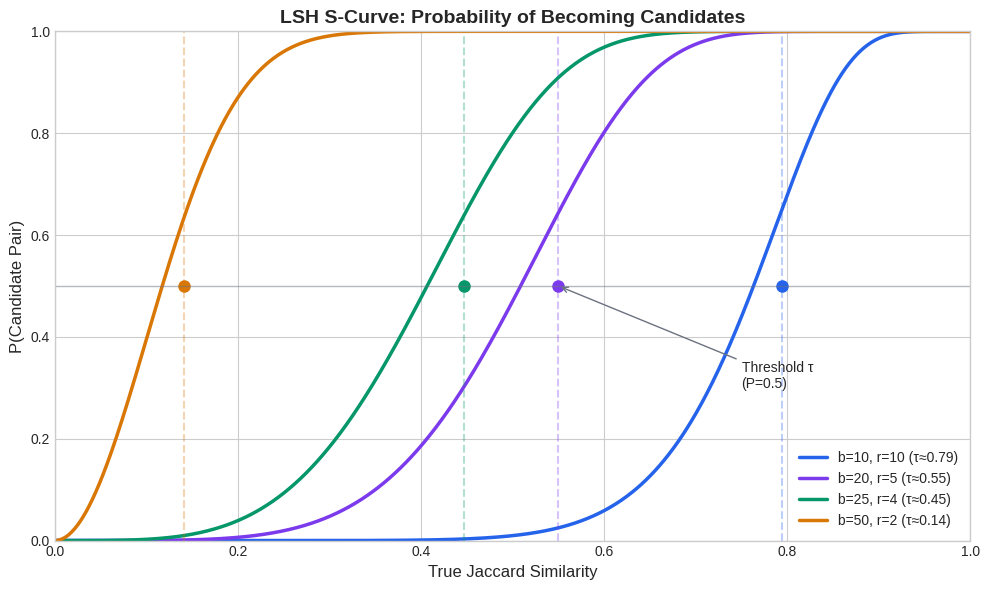
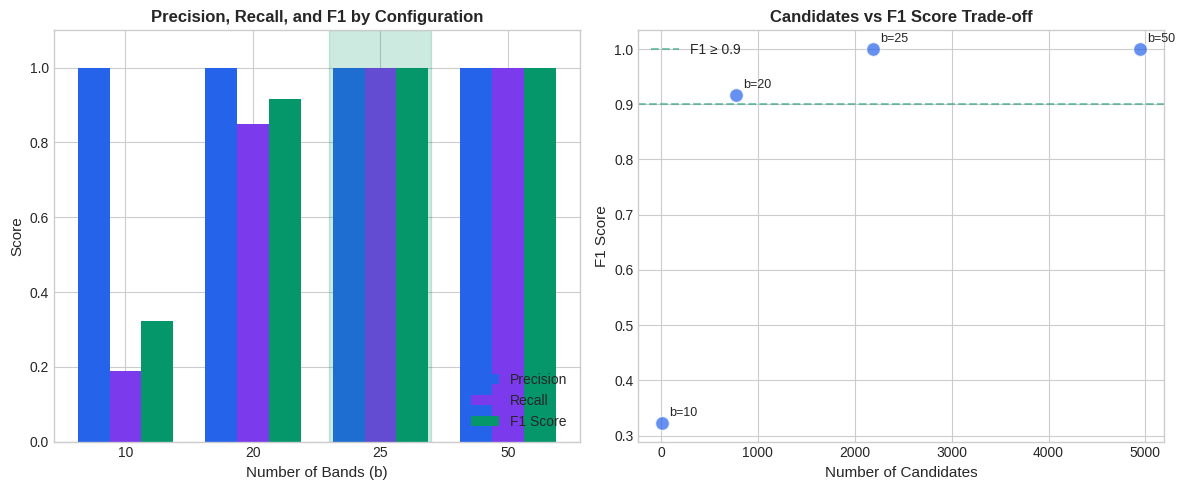
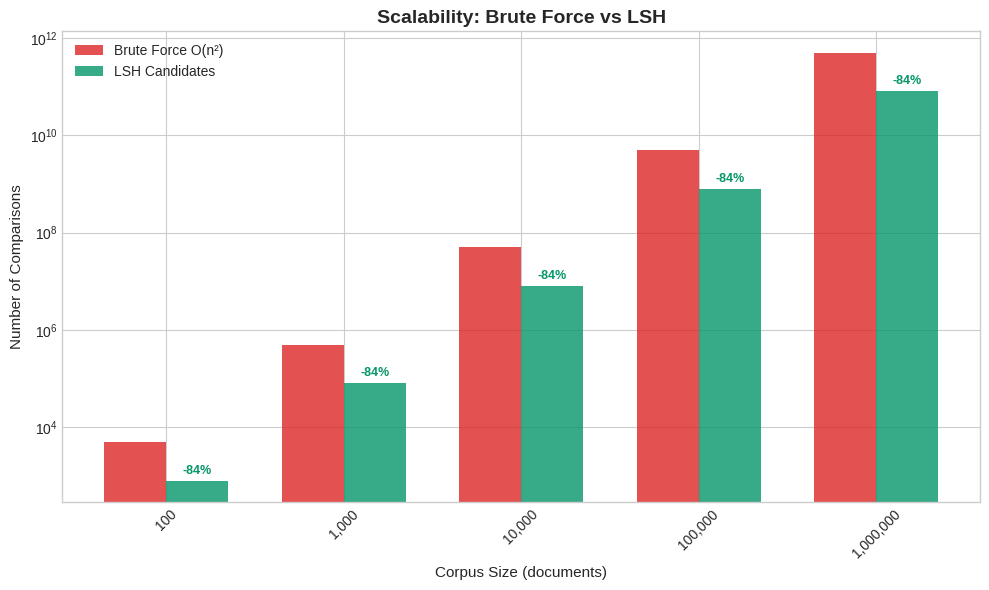
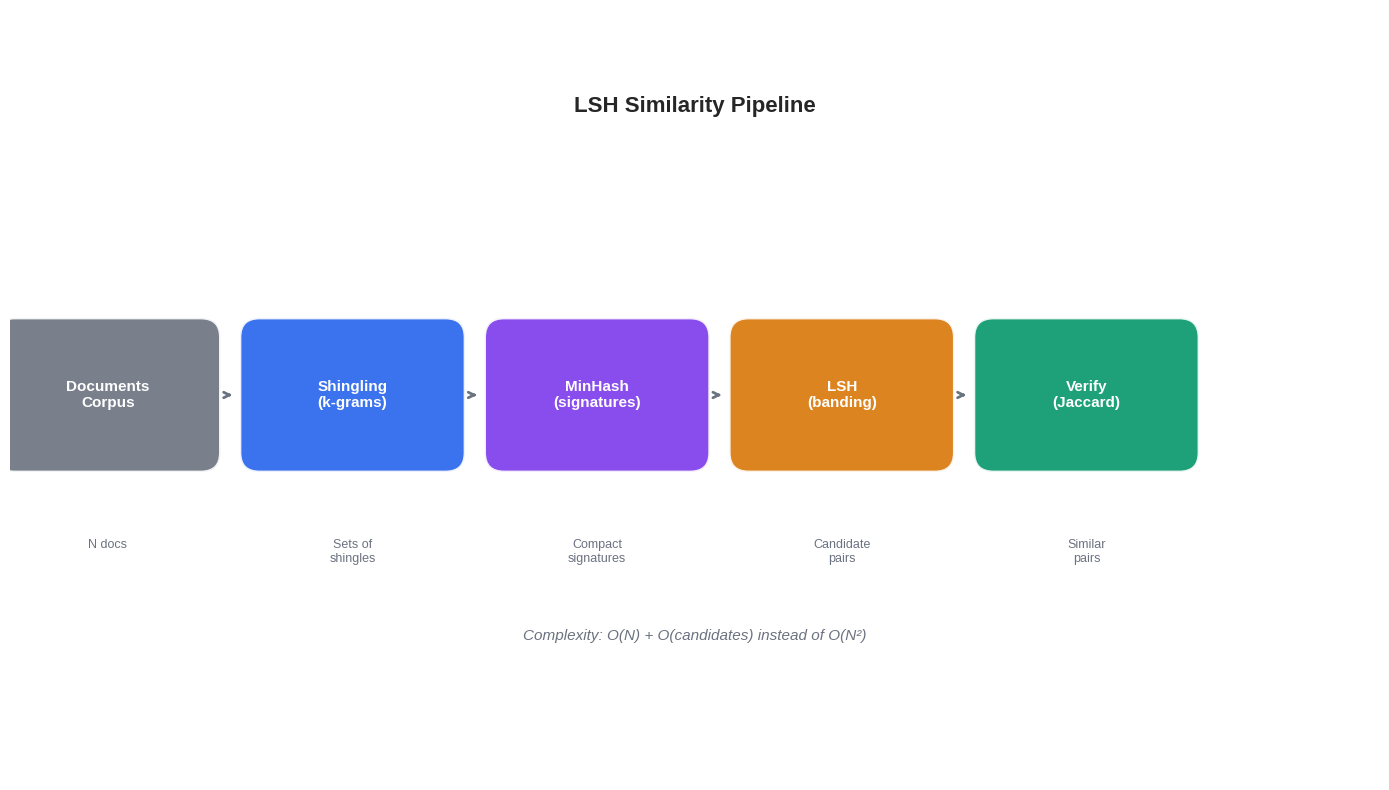
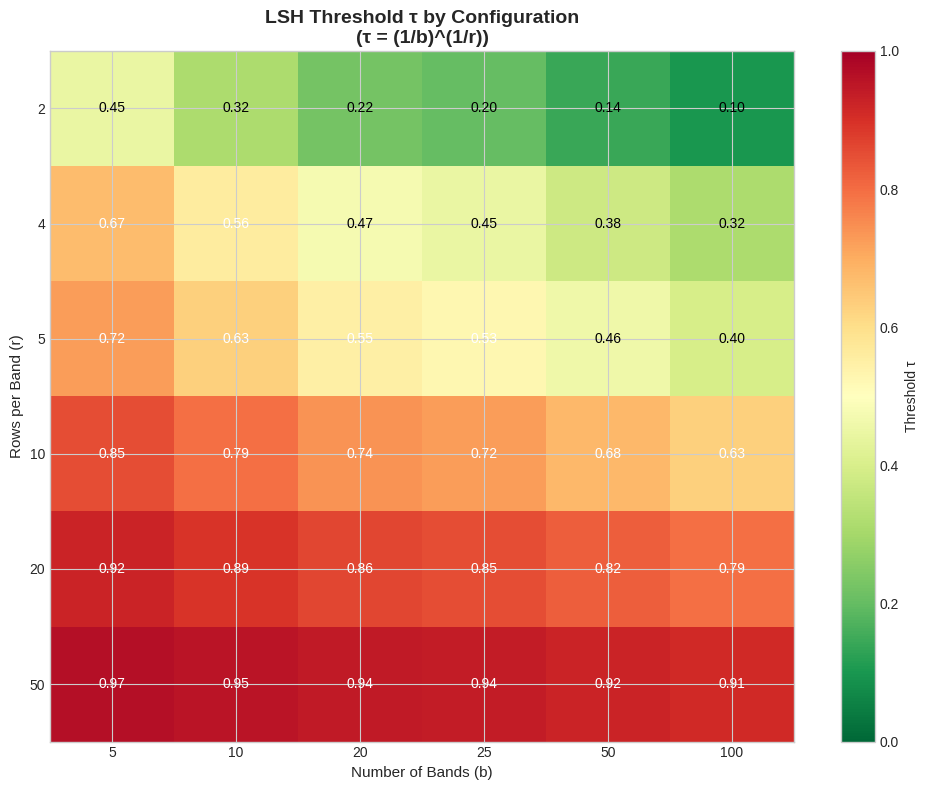
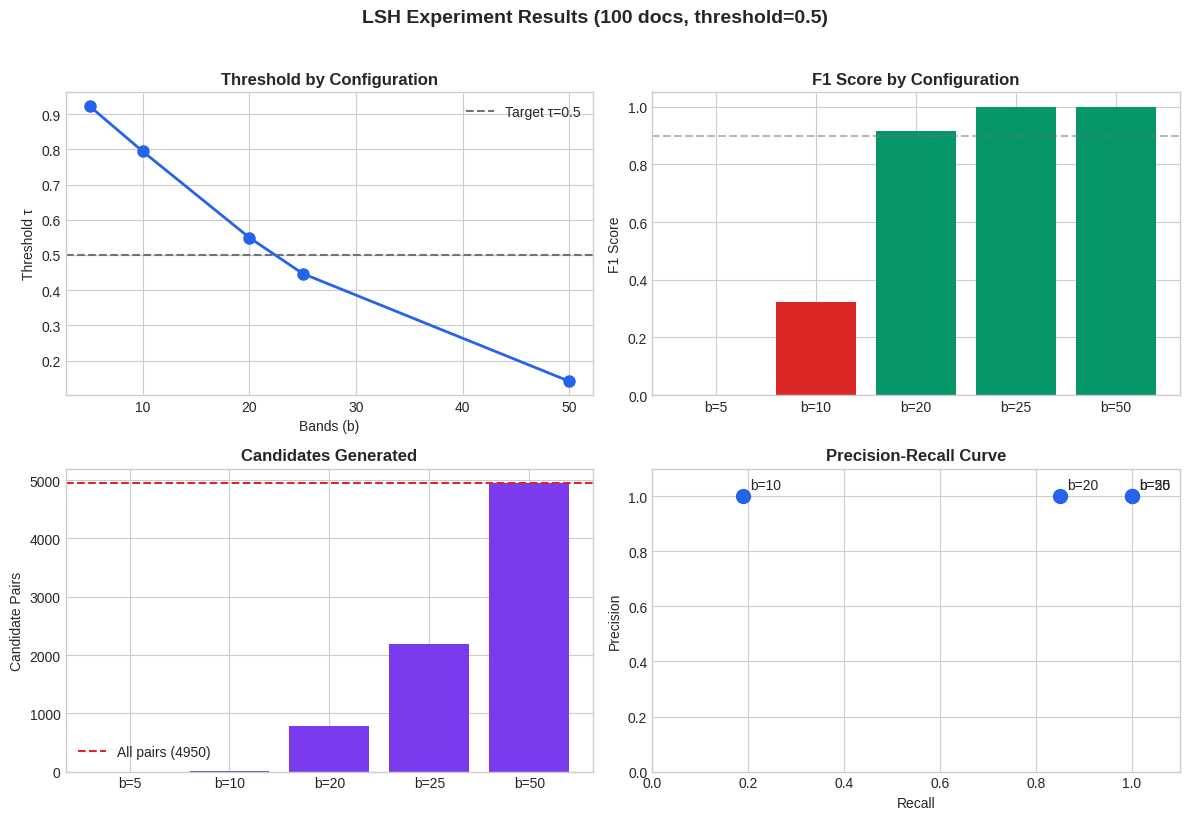

The matplotlib source for these figures, in order:
"""
Visualization module for LSH pipeline analysis.

Generates charts and diagrams for documentation and analysis.
"""

import os
from typing import List, Tuple

import matplotlib.patches as mpatches
import matplotlib.pyplot as plt
import numpy as np

# Set style for all plots
plt.style.use("seaborn-v0_8-whitegrid")
COLORS = {
    "primary": "#2563eb",  # Blue
    "secondary": "#7c3aed",  # Purple
    "success": "#059669",  # Green
    "warning": "#d97706",  # Orange
    "danger": "#dc2626",  # Red
    "gray": "#6b7280",
}


def s_curve_probability(s: float, b: int, r: int) -> float:
    """Calculate probability of becoming candidates given similarity s."""
    return 1 - (1 - s**r) ** b


def lsh_threshold(b: int, r: int) -> float:
    """Calculate the threshold where P(candidate) = 0.5."""
    return float((1 / b) ** (1 / r))


def plot_s_curve(
    configs: List[Tuple[int, int]],
    output_path: str = "docs/images/s_curve.png",
    figsize: Tuple[int, int] = (10, 6),
) -> str:
    """
    Plot S-curve for different band/row configurations.

    Args:
        configs: List of (bands, rows) tuples
        output_path: Path to save the figure
        figsize: Figure size

    Returns:
        Path to saved figure
    """
    fig, ax = plt.subplots(figsize=figsize)

    similarities = np.linspace(0, 1, 1000)
    colors = [COLORS["primary"], COLORS["secondary"], COLORS["success"], COLORS["warning"]]

    for i, (b, r) in enumerate(configs):
        probs = [s_curve_probability(s, b, r) for s in similarities]
        threshold = lsh_threshold(b, r)
        color = colors[i % len(colors)]

        ax.plot(
            similarities,
            probs,
            label=f"b={b}, r={r} (τ≈{threshold:.2f})",
            linewidth=2.5,
            color=color,
        )

        # Mark threshold point
        ax.plot(threshold, 0.5, "o", color=color, markersize=8)
        ax.axvline(x=threshold, color=color, linestyle="--", alpha=0.3)

    ax.axhline(y=0.5, color=COLORS["gray"], linestyle="-", alpha=0.5, linewidth=1)
    ax.set_xlabel("True Jaccard Similarity", fontsize=12)
    ax.set_ylabel("P(Candidate Pair)", fontsize=12)
    ax.set_title("LSH S-Curve: Probability of Becoming Candidates", fontsize=14, fontweight="bold")
    ax.legend(loc="lower right", fontsize=10)
    ax.set_xlim(0, 1)
    ax.set_ylim(0, 1)

    # Add annotation
    ax.annotate(
        "Threshold τ\n(P=0.5)",
        xy=(0.55, 0.5),
        xytext=(0.75, 0.3),
        fontsize=10,
        arrowprops=dict(arrowstyle="->", color=COLORS["gray"]),
    )

    plt.tight_layout()
    os.makedirs(os.path.dirname(output_path), exist_ok=True)
    plt.savefig(output_path, dpi=150, bbox_inches="tight", facecolor="white")
    plt.close()

    return output_path


def plot_metrics_comparison(
    results: List[dict],
    output_path: str = "docs/images/metrics_comparison.png",
    figsize: Tuple[int, int] = (12, 5),
) -> str:
    """
    Plot precision, recall, and F1 for different configurations.

    Args:
        results: List of dicts with keys: bands, precision, recall, f1, candidates
        output_path: Path to save the figure

    Returns:
        Path to saved figure
    """
    fig, axes = plt.subplots(1, 2, figsize=figsize)

    bands = [r["bands"] for r in results]
    precision = [r["precision"] for r in results]
    recall = [r["recall"] for r in results]
    f1 = [r["f1"] for r in results]
    candidates = [r["candidates"] for r in results]

    # Left plot: Metrics
    ax1 = axes[0]
    x = np.arange(len(bands))
    width = 0.25

    ax1.bar(x - width, precision, width, label="Precision", color=COLORS["primary"])
    ax1.bar(x, recall, width, label="Recall", color=COLORS["secondary"])
    ax1.bar(x + width, f1, width, label="F1 Score", color=COLORS["success"])

    ax1.set_xlabel("Number of Bands (b)", fontsize=11)
    ax1.set_ylabel("Score", fontsize=11)
    ax1.set_title("Precision, Recall, and F1 by Configuration", fontsize=12, fontweight="bold")
    ax1.set_xticks(x)
    ax1.set_xticklabels([str(b) for b in bands])
    ax1.legend(loc="lower right")
    ax1.set_ylim(0, 1.1)

    # Highlight optimal
    optimal_idx = np.argmax(f1)
    ax1.axvspan(optimal_idx - 0.4, optimal_idx + 0.4, alpha=0.2, color=COLORS["success"])

    # Right plot: Candidates vs F1
    ax2 = axes[1]
    ax2.scatter(candidates, f1, s=100, c=COLORS["primary"], alpha=0.7, edgecolors="white")

    for i, (c, score, b) in enumerate(zip(candidates, f1, bands)):
        ax2.annotate(f"b={b}", (c, score), textcoords="offset points", xytext=(5, 5), fontsize=9)

    ax2.set_xlabel("Number of Candidates", fontsize=11)
    ax2.set_ylabel("F1 Score", fontsize=11)
    ax2.set_title("Candidates vs F1 Score Trade-off", fontsize=12, fontweight="bold")

    # Highlight optimal region
    ax2.axhline(y=0.9, color=COLORS["success"], linestyle="--", alpha=0.5, label="F1 ≥ 0.9")
    ax2.legend()

    plt.tight_layout()
    os.makedirs(os.path.dirname(output_path), exist_ok=True)
    plt.savefig(output_path, dpi=150, bbox_inches="tight", facecolor="white")
    plt.close()

    return output_path


def plot_scalability(
    output_path: str = "docs/images/scalability.png",
    figsize: Tuple[int, int] = (10, 6),
) -> str:
    """
    Plot scalability comparison: Brute Force vs LSH.

    Returns:
        Path to saved figure
    """
    fig, ax = plt.subplots(figsize=figsize)

    # Data points
    corpus_sizes = [100, 1000, 10000, 100000, 1000000]
    brute_force = [n * (n - 1) / 2 for n in corpus_sizes]
    lsh_candidates = [int(bf * 0.16) for bf in brute_force]  # ~84% reduction

    x = np.arange(len(corpus_sizes))
    width = 0.35

    ax.bar(
        x - width / 2,
        brute_force,
        width,
        label="Brute Force O(n²)",
        color=COLORS["danger"],
        alpha=0.8,
    )
    ax.bar(
        x + width / 2,
        lsh_candidates,
        width,
        label="LSH Candidates",
        color=COLORS["success"],
        alpha=0.8,
    )

    ax.set_xlabel("Corpus Size (documents)", fontsize=11)
    ax.set_ylabel("Number of Comparisons", fontsize=11)
    ax.set_title("Scalability: Brute Force vs LSH", fontsize=14, fontweight="bold")
    ax.set_xticks(x)
    ax.set_xticklabels([f"{n:,}" for n in corpus_sizes], rotation=45)
    ax.legend()
    ax.set_yscale("log")

    # Add reduction percentage labels
    for i, (bf, lsh) in enumerate(zip(brute_force, lsh_candidates)):
        reduction = (1 - lsh / bf) * 100
        ax.annotate(
            f"-{reduction:.0f}%",
            xy=(i + width / 2, lsh),
            xytext=(0, 5),
            textcoords="offset points",
            ha="center",
            fontsize=9,
            color=COLORS["success"],
            fontweight="bold",
        )

    plt.tight_layout()
    os.makedirs(os.path.dirname(output_path), exist_ok=True)
    plt.savefig(output_path, dpi=150, bbox_inches="tight", facecolor="white")
    plt.close()

    return output_path


def plot_pipeline_diagram(
    output_path: str = "docs/images/pipeline_diagram.png",
    figsize: Tuple[int, int] = (14, 8),
) -> str:
    """
    Create a visual pipeline diagram.

    Returns:
        Path to saved figure
    """
    fig, ax = plt.subplots(figsize=figsize)
    ax.set_xlim(0, 14)
    ax.set_ylim(0, 8)
    ax.axis("off")

    # Box properties
    box_height = 1.5
    box_width = 2.2
    y_center = 4

    stages = [
        ("Documents\nCorpus", COLORS["gray"], 1),
        ("Shingling\n(k-grams)", COLORS["primary"], 3.5),
        ("MinHash\n(signatures)", COLORS["secondary"], 6),
        ("LSH\n(banding)", COLORS["warning"], 8.5),
        ("Verify\n(Jaccard)", COLORS["success"], 11),
    ]

    # Draw boxes and arrows
    for i, (label, color, x) in enumerate(stages):
        # Box
        rect = mpatches.FancyBboxPatch(
            (x - box_width / 2, y_center - box_height / 2),
            box_width,
            box_height,
            boxstyle="round,pad=0.05,rounding_size=0.2",
            facecolor=color,
            edgecolor="white",
            linewidth=2,
            alpha=0.9,
        )
        ax.add_patch(rect)

        # Label
        ax.text(
            x,
            y_center,
            label,
            ha="center",
            va="center",
            fontsize=11,
            color="white",
            fontweight="bold",
        )

        # Arrow to next stage
        if i < len(stages) - 1:
            next_x = stages[i + 1][2]
            ax.annotate(
                "",
                xy=(next_x - box_width / 2 - 0.1, y_center),
                xytext=(x + box_width / 2 + 0.1, y_center),
                arrowprops=dict(arrowstyle="->", color=COLORS["gray"], lw=2),
            )

    # Add descriptions below
    descriptions = [
        ("N docs", 1),
        ("Sets of\nshingles", 3.5),
        ("Compact\nsignatures", 6),
        ("Candidate\npairs", 8.5),
        ("Similar\npairs", 11),
    ]

    for desc, x in descriptions:
        ax.text(x, y_center - 1.5, desc, ha="center", va="top", fontsize=9, color=COLORS["gray"])

    # Title
    ax.text(
        7, 7, "LSH Similarity Pipeline", ha="center", va="center", fontsize=16, fontweight="bold"
    )

    # Complexity annotation
    ax.text(
        7,
        1.5,
        "Complexity: O(N) + O(candidates) instead of O(N²)",
        ha="center",
        va="center",
        fontsize=11,
        style="italic",
        color=COLORS["gray"],
    )

    plt.tight_layout()
    os.makedirs(os.path.dirname(output_path), exist_ok=True)
    plt.savefig(output_path, dpi=150, bbox_inches="tight", facecolor="white")
    plt.close()

    return output_path


def plot_threshold_heatmap(
    output_path: str = "docs/images/threshold_heatmap.png",
    figsize: Tuple[int, int] = (10, 8),
) -> str:
    """
    Create heatmap of thresholds for different b and r combinations.

    Returns:
        Path to saved figure
    """
    fig, ax = plt.subplots(figsize=figsize)

    bands_range = [5, 10, 20, 25, 50, 100]
    rows_range = [2, 4, 5, 10, 20, 50]

    # Calculate thresholds
    thresholds = np.zeros((len(rows_range), len(bands_range)))
    for i, r in enumerate(rows_range):
        for j, b in enumerate(bands_range):
            thresholds[i, j] = lsh_threshold(b, r)

    # Create heatmap
    im = ax.imshow(thresholds, cmap="RdYlGn_r", aspect="auto", vmin=0, vmax=1)

    # Labels
    ax.set_xticks(np.arange(len(bands_range)))
    ax.set_yticks(np.arange(len(rows_range)))
    ax.set_xticklabels([str(b) for b in bands_range])
    ax.set_yticklabels([str(r) for r in rows_range])
    ax.set_xlabel("Number of Bands (b)", fontsize=11)
    ax.set_ylabel("Rows per Band (r)", fontsize=11)
    ax.set_title(
        "LSH Threshold τ by Configuration\n(τ = (1/b)^(1/r))", fontsize=14, fontweight="bold"
    )

    # Add text annotations
    for i in range(len(rows_range)):
        for j in range(len(bands_range)):
            value = thresholds[i, j]
            color = "white" if value > 0.5 else "black"
            ax.text(j, i, f"{value:.2f}", ha="center", va="center", color=color, fontsize=10)

    # Colorbar
    plt.colorbar(im, ax=ax, label="Threshold τ")

    plt.tight_layout()
    os.makedirs(os.path.dirname(output_path), exist_ok=True)
    plt.savefig(output_path, dpi=150, bbox_inches="tight", facecolor="white")
    plt.close()

    return output_path


def plot_experiment_results(
    output_path: str = "docs/images/experiment_results.png",
    figsize: Tuple[int, int] = (12, 8),
) -> str:
    """
    Create comprehensive experiment results visualization.

    Returns:
        Path to saved figure
    """
    fig, axes = plt.subplots(2, 2, figsize=figsize)

    # Experiment data
    configs = [
        {
            "b": 5,
            "r": 20,
            "threshold": 0.923,
            "precision": 0,
            "recall": 0,
            "f1": 0,
            "candidates": 0,
        },
        {
            "b": 10,
            "r": 10,
            "threshold": 0.794,
            "precision": 1.0,
            "recall": 0.19,
            "f1": 0.323,
            "candidates": 12,
        },
        {
            "b": 20,
            "r": 5,
            "threshold": 0.549,
            "precision": 1.0,
            "recall": 0.85,
            "f1": 0.917,
            "candidates": 775,
        },
        {
            "b": 25,
            "r": 4,
            "threshold": 0.447,
            "precision": 1.0,
            "recall": 1.0,
            "f1": 1.0,
            "candidates": 2187,
        },
        {
            "b": 50,
            "r": 2,
            "threshold": 0.141,
            "precision": 1.0,
            "recall": 1.0,
            "f1": 1.0,
            "candidates": 4947,
        },
    ]

    bands = [c["b"] for c in configs]

    # Plot 1: Threshold vs Bands
    ax1 = axes[0, 0]
    thresholds = [c["threshold"] for c in configs]
    ax1.plot(bands, thresholds, "o-", color=COLORS["primary"], linewidth=2, markersize=8)
    ax1.axhline(y=0.5, color=COLORS["gray"], linestyle="--", label="Target τ=0.5")
    ax1.set_xlabel("Bands (b)")
    ax1.set_ylabel("Threshold τ")
    ax1.set_title("Threshold by Configuration", fontweight="bold")
    ax1.legend()

    # Plot 2: F1 Score
    ax2 = axes[0, 1]
    f1_scores = [c["f1"] for c in configs]
    colors = [
        COLORS["success"] if f >= 0.9 else COLORS["warning"] if f >= 0.5 else COLORS["danger"]
        for f in f1_scores
    ]
    ax2.bar(range(len(bands)), f1_scores, color=colors)
    ax2.set_xticks(range(len(bands)))
    ax2.set_xticklabels([f"b={b}" for b in bands])
    ax2.set_ylabel("F1 Score")
    ax2.set_title("F1 Score by Configuration", fontweight="bold")
    ax2.axhline(y=0.9, color=COLORS["gray"], linestyle="--", alpha=0.5)

    # Plot 3: Candidates
    ax3 = axes[1, 0]
    candidates = [c["candidates"] for c in configs]
    ax3.bar(range(len(bands)), candidates, color=COLORS["secondary"])
    ax3.set_xticks(range(len(bands)))
    ax3.set_xticklabels([f"b={b}" for b in bands])
    ax3.set_ylabel("Candidate Pairs")
    ax3.set_title("Candidates Generated", fontweight="bold")
    ax3.axhline(y=4950, color=COLORS["danger"], linestyle="--", label="All pairs (4950)")
    ax3.legend()

    # Plot 4: Precision-Recall
    ax4 = axes[1, 1]
    precision = [c["precision"] for c in configs if c["precision"] > 0]
    recall = [c["recall"] for c in configs if c["recall"] > 0]
    bands_filtered = [c["b"] for c in configs if c["precision"] > 0]
    ax4.scatter(recall, precision, s=100, c=COLORS["primary"])
    for i, b in enumerate(bands_filtered):
        ax4.annotate(f"b={b}", (recall[i], precision[i]), textcoords="offset points", xytext=(5, 5))
    ax4.set_xlabel("Recall")
    ax4.set_ylabel("Precision")
    ax4.set_title("Precision-Recall Curve", fontweight="bold")
    ax4.set_xlim(0, 1.1)
    ax4.set_ylim(0, 1.1)

    plt.suptitle(
        "LSH Experiment Results (100 docs, threshold=0.5)", fontsize=14, fontweight="bold", y=1.02
    )
    plt.tight_layout()
    os.makedirs(os.path.dirname(output_path), exist_ok=True)
    plt.savefig(output_path, dpi=150, bbox_inches="tight", facecolor="white")
    plt.close()

    return output_path


def generate_all_visualizations(output_dir: str = "docs/images") -> List[str]:
    """
    Generate all visualizations for documentation.

    Args:
        output_dir: Directory to save images

    Returns:
        List of paths to generated images
    """
    os.makedirs(output_dir, exist_ok=True)
    paths = []

    print("Generating visualizations...")

    # 1. S-Curve
    print("  - S-Curve probability chart...")
    paths.append(
        plot_s_curve(
            configs=[(10, 10), (20, 5), (25, 4), (50, 2)],
            output_path=f"{output_dir}/s_curve.png",
        )
    )

    # 2. Metrics comparison
    print("  - Metrics comparison chart...")
    results = [
        {"bands": 10, "precision": 1.0, "recall": 0.19, "f1": 0.323, "candidates": 12},
        {"bands": 20, "precision": 1.0, "recall": 0.85, "f1": 0.917, "candidates": 775},
        {"bands": 25, "precision": 1.0, "recall": 1.0, "f1": 1.0, "candidates": 2187},
        {"bands": 50, "precision": 1.0, "recall": 1.0, "f1": 1.0, "candidates": 4947},
    ]
    paths.append(
        plot_metrics_comparison(results, output_path=f"{output_dir}/metrics_comparison.png")
    )

    # 3. Scalability
    print("  - Scalability chart...")
    paths.append(plot_scalability(output_path=f"{output_dir}/scalability.png"))

    # 4. Pipeline diagram
    print("  - Pipeline diagram...")
    paths.append(plot_pipeline_diagram(output_path=f"{output_dir}/pipeline_diagram.png"))

    # 5. Threshold heatmap
    print("  - Threshold heatmap...")
    paths.append(plot_threshold_heatmap(output_path=f"{output_dir}/threshold_heatmap.png"))

    # 6. Experiment results
    print("  - Experiment results...")
    paths.append(plot_experiment_results(output_path=f"{output_dir}/experiment_results.png"))

    print(f"\nGenerated {len(paths)} visualizations in {output_dir}/")
    return paths


if __name__ == "__main__":
    generate_all_visualizations()
